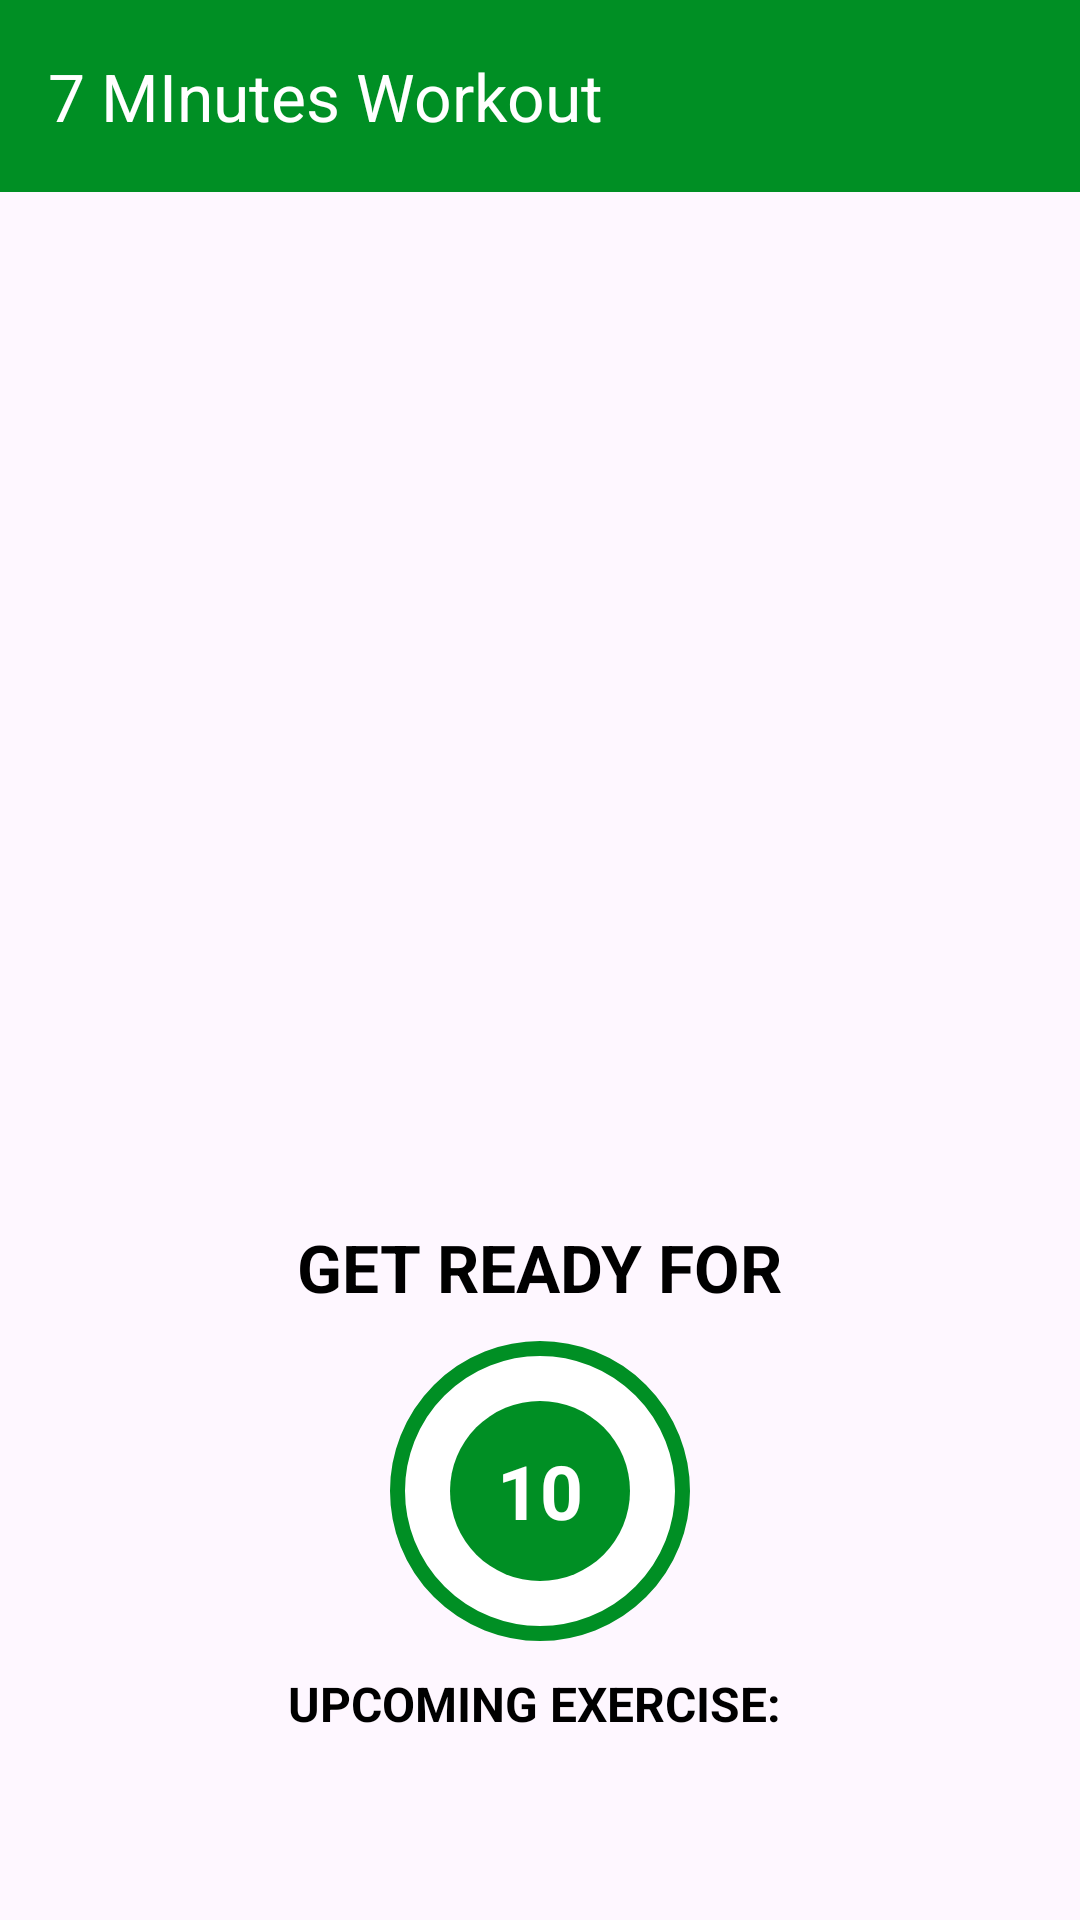

Reconstruct the res/layout file that produces this screen, plus the resources it refers to.
<!-- AndroidManifest.xml: application theme Theme.7MinutesWorkout -->
<!-- res/layout/activity_exercise.xml -->
<?xml version="1.0" encoding="utf-8"?>
<androidx.constraintlayout.widget.ConstraintLayout xmlns:android="http://schemas.android.com/apk/res/android"
    xmlns:app="http://schemas.android.com/apk/res-auto"
    xmlns:tools="http://schemas.android.com/tools"
    android:layout_width="match_parent"
    android:layout_height="match_parent"
    tools:context=".ExerciseActivity">

    <androidx.appcompat.widget.Toolbar
        android:id="@+id/toolbarExercise"
        android:layout_width="match_parent"
        app:layout_constraintTop_toTopOf="parent"
        android:layout_height="?attr/actionBarSize"
        android:background="@color/colorAccent"
        android:elevation="0dp"
        app:title="7 MInutes Workout"
        app:titleTextColor="@color/white"
        android:theme="@style/ThemeOverlay.AppCompat.ActionBar"
        android:popupTheme="@style/ThemeOverlay.AppCompat.Light" />




    <TextView
        android:id="@+id/tvTitle"
        android:layout_width="wrap_content"
        android:layout_height="wrap_content"
        android:text="@string/get_ready_for"
        android:textSize="@dimen/textsize_mainactivity_start"
        android:textStyle="bold"
        android:layout_marginTop="10dp"
        app:layout_constraintTop_toBottomOf="@id/ivImage"
        android:layout_marginBottom="10dp"
        android:textColor="@color/black"
        app:layout_constraintBottom_toTopOf="@id/flRestView"
        app:layout_constraintEnd_toEndOf="parent"
        app:layout_constraintStart_toStartOf="parent"
        />
    <FrameLayout
        android:id="@+id/flRestView"
        android:layout_width="100dp"
        android:layout_height="100dp"
        android:layout_marginTop="290dp"
        android:background="@drawable/item_circular_color_accent_border"
        app:layout_constraintBottom_toBottomOf="parent"
        app:layout_constraintTop_toBottomOf="@id/toolbarExercise"
        app:layout_constraintEnd_toEndOf="parent"
        app:layout_constraintStart_toStartOf="parent">

        <ProgressBar
            android:id="@+id/progressBar"
            style="?android:attr/progressBarStyleHorizontal"
            android:layout_width="99dp"
            android:layout_height="match_parent"
            android:background="@drawable/circular_progress_grey_bar"
            android:indeterminate="false"
            android:max="10"
            android:progress="100"
            android:progressDrawable="@drawable/circular_progress_bar"
            android:rotation="-90" />
        <LinearLayout
            android:layout_width="60dp"
            android:layout_height="60dp"
            android:gravity="center"
            android:layout_gravity="center"
            android:background="@drawable/item_circular_color_accent_background">

            <TextView
                android:id="@+id/tvTimer"
                android:layout_width="wrap_content"
                android:layout_height="wrap_content"
                android:text="10"
                android:textColor="#FFFFFF"
                android:textSize="25dp"
                android:textStyle="bold" />

        </LinearLayout>

    </FrameLayout>

    <TextView
        android:id="@+id/tvUpcomingLabel"
        android:layout_width="wrap_content"
        android:layout_height="wrap_content"
        android:text="UPCOMING EXERCISE: "
        android:textSize="16sp"
        android:textStyle="bold"
        android:textColor="@color/black"
        android:visibility="visible"
        app:layout_constraintTop_toBottomOf="@id/flRestView"
        android:layout_marginTop="10sp"
        android:layout_marginBottom="10sp"
        app:layout_constraintBottom_toTopOf="@id/tvUpcomingExerciseName"
        app:layout_constraintEnd_toEndOf="parent"
        app:layout_constraintStart_toStartOf="parent"/>

    <TextView
        android:id="@+id/tvUpcomingExerciseName"
        android:layout_width="wrap_content"
        android:layout_height="wrap_content"
        android:visibility="visible"
        android:textSize="22sp"
        android:textStyle="bold"
        android:textColor="@color/colorAccent"
        app:layout_constraintTop_toBottomOf="@id/tvUpcomingLabel"
        android:layout_marginTop="10sp"
        android:layout_marginBottom="10sp"
        app:layout_constraintEnd_toEndOf="parent"
        app:layout_constraintStart_toStartOf="parent"/>




    <ImageView
        android:id="@+id/ivImage"
        android:layout_width="match_parent"
        android:layout_height="0dp"
        android:scaleType="fitXY"
        android:src="@drawable/ic_lunge"
        android:layout_marginTop="80dp"
        android:layout_marginBottom="10dp"
        android:visibility="invisible"
        app:layout_constraintBottom_toTopOf="@id/tvTitle"
        app:layout_constraintTop_toBottomOf="@id/toolbarExercise"
        app:layout_constraintVertical_bias="0.0"
        tools:layout_editor_absoluteX="0dp" />

    <TextView
        android:id="@+id/tvExerciseName"
        android:layout_width="wrap_content"
        android:layout_height="wrap_content"
        android:text="ExerciseName"
        android:textSize="22sp"
        android:visibility="gone"
        android:textStyle="bold"
        android:textColor="@color/black"
        app:layout_constraintTop_toBottomOf="@id/ivImage"
        android:layout_marginTop="50sp"
        android:layout_marginBottom="10sp"
        app:layout_constraintBottom_toTopOf="@id/flRestView"
        app:layout_constraintEnd_toEndOf="parent"
        app:layout_constraintStart_toStartOf="parent"/>



    <FrameLayout
        android:id="@+id/flExerciseView"
        android:layout_width="100dp"
        android:layout_height="100dp"
        android:layout_marginTop="10dp"
        android:visibility="gone"
        android:background="@drawable/item_circular_color_accent_border"
        app:layout_constraintBottom_toBottomOf="parent"
        app:layout_constraintTop_toBottomOf="@id/tvExerciseName"
        app:layout_constraintEnd_toEndOf="parent"
        app:layout_constraintStart_toStartOf="parent">

        <ProgressBar
            android:id="@+id/progressBarExercise"
            android:layout_width="100dp"
            android:layout_height="100dp"
            style="?android:attr/progressBarStyleHorizontal"
            android:background="@drawable/circular_progress_grey_bar"
            android:progressDrawable="@drawable/circular_progress_bar"
            android:indeterminate="false"
            android:max="30"
            android:progress="300"
            android:rotation="-90"/>

        <LinearLayout
            android:layout_width="60dp"
            android:layout_height="60dp"
            android:gravity="center"
            android:layout_gravity="center"
            android:background="@drawable/item_circular_color_accent_background">

            <TextView
                android:id="@+id/tvTimerExercise"
                android:layout_width="wrap_content"
                android:layout_height="wrap_content"
                android:text="30"
                android:textColor="#FFFFFF"
                android:textSize="25dp"
                android:textStyle="bold" />

        </LinearLayout>
    </FrameLayout>

    <androidx.recyclerview.widget.RecyclerView
        android:id="@+id/rvExerciseStatus"
        android:layout_width="wrap_content"
        android:layout_height="wrap_content"
        android:layout_margin="5dp"
        android:visibility="visible"
        app:layout_constraintEnd_toEndOf="parent"
        app:layout_constraintStart_toStartOf="parent"
        app:layout_constraintBottom_toBottomOf="parent"/>



</androidx.constraintlayout.widget.ConstraintLayout>
<!-- resources referenced by this layout -->
<resources>
  <color name="black">#FF000000</color>
  <color name="colorAccent">#008F24</color>
  <color name="white">#FFFFFFFF</color>
  <dimen name="textsize_mainactivity_start">22sp</dimen>
  <!-- drawable circular_progress_bar (drawable) -->
  <?xml version="1.0" encoding="utf-8"?>
  <layer_list xmlns:android="http://schemas.android.com/apk/res/android">
  <item>
      <shape
          android:innerRadiusRatio="2.7"
          android:shape="ring"
          android:thicknessRatio="50.0"
          android:useLevel="true">
  
          <solid android:color="@color/colorAccent"/>
      </shape>
  
  </item>
  </layer_list>
  <!-- drawable circular_progress_grey_bar (drawable) -->
  <?xml version="1.0" encoding="utf-8"?>
  <layer_list xmlns:android="http://schemas.android.com/apk/res/android">
      <item>
          <shape
              android:innerRadiusRatio="2.7"
              android:shape="ring"
              android:thicknessRatio="50.0"
              android:useLevel="false">
  
              <solid android:color="#D4DEE7"/>
          </shape>
  
      </item>
  </layer_list>
  <!-- drawable ic_lunge: png bitmap (drawable, 129514 bytes) -->
  <!-- drawable item_circular_color_accent_background (drawable) -->
  <?xml version="1.0" encoding="utf-8"?>
  <shape xmlns:android="http://schemas.android.com/apk/res/android"
      android:shape= "oval">
      <solid android:color="@color/colorAccent"/>
  
  </shape>
  <!-- drawable item_circular_color_accent_border (drawable) -->
  <?xml version="1.0" encoding="utf-8"?>
  <shape xmlns:android="http://schemas.android.com/apk/res/android"
  
      android:shape="oval">
      <stroke
          android:width="5dp"
          android:color="@color/colorAccent"/>
      <solid
          android:color="@color/white"/>
  </shape>
  <string name="get_ready_for">GET READY FOR</string>
  <style name="Theme.7MinutesWorkout" parent="Base.Theme.7MinutesWorkout" />
  <style name="Base.Theme.7MinutesWorkout" parent="Theme.Material3.DayNight.NoActionBar">
          
          
          <item name="android:windowFullscreen">true</item>
      </style>
</resources>
